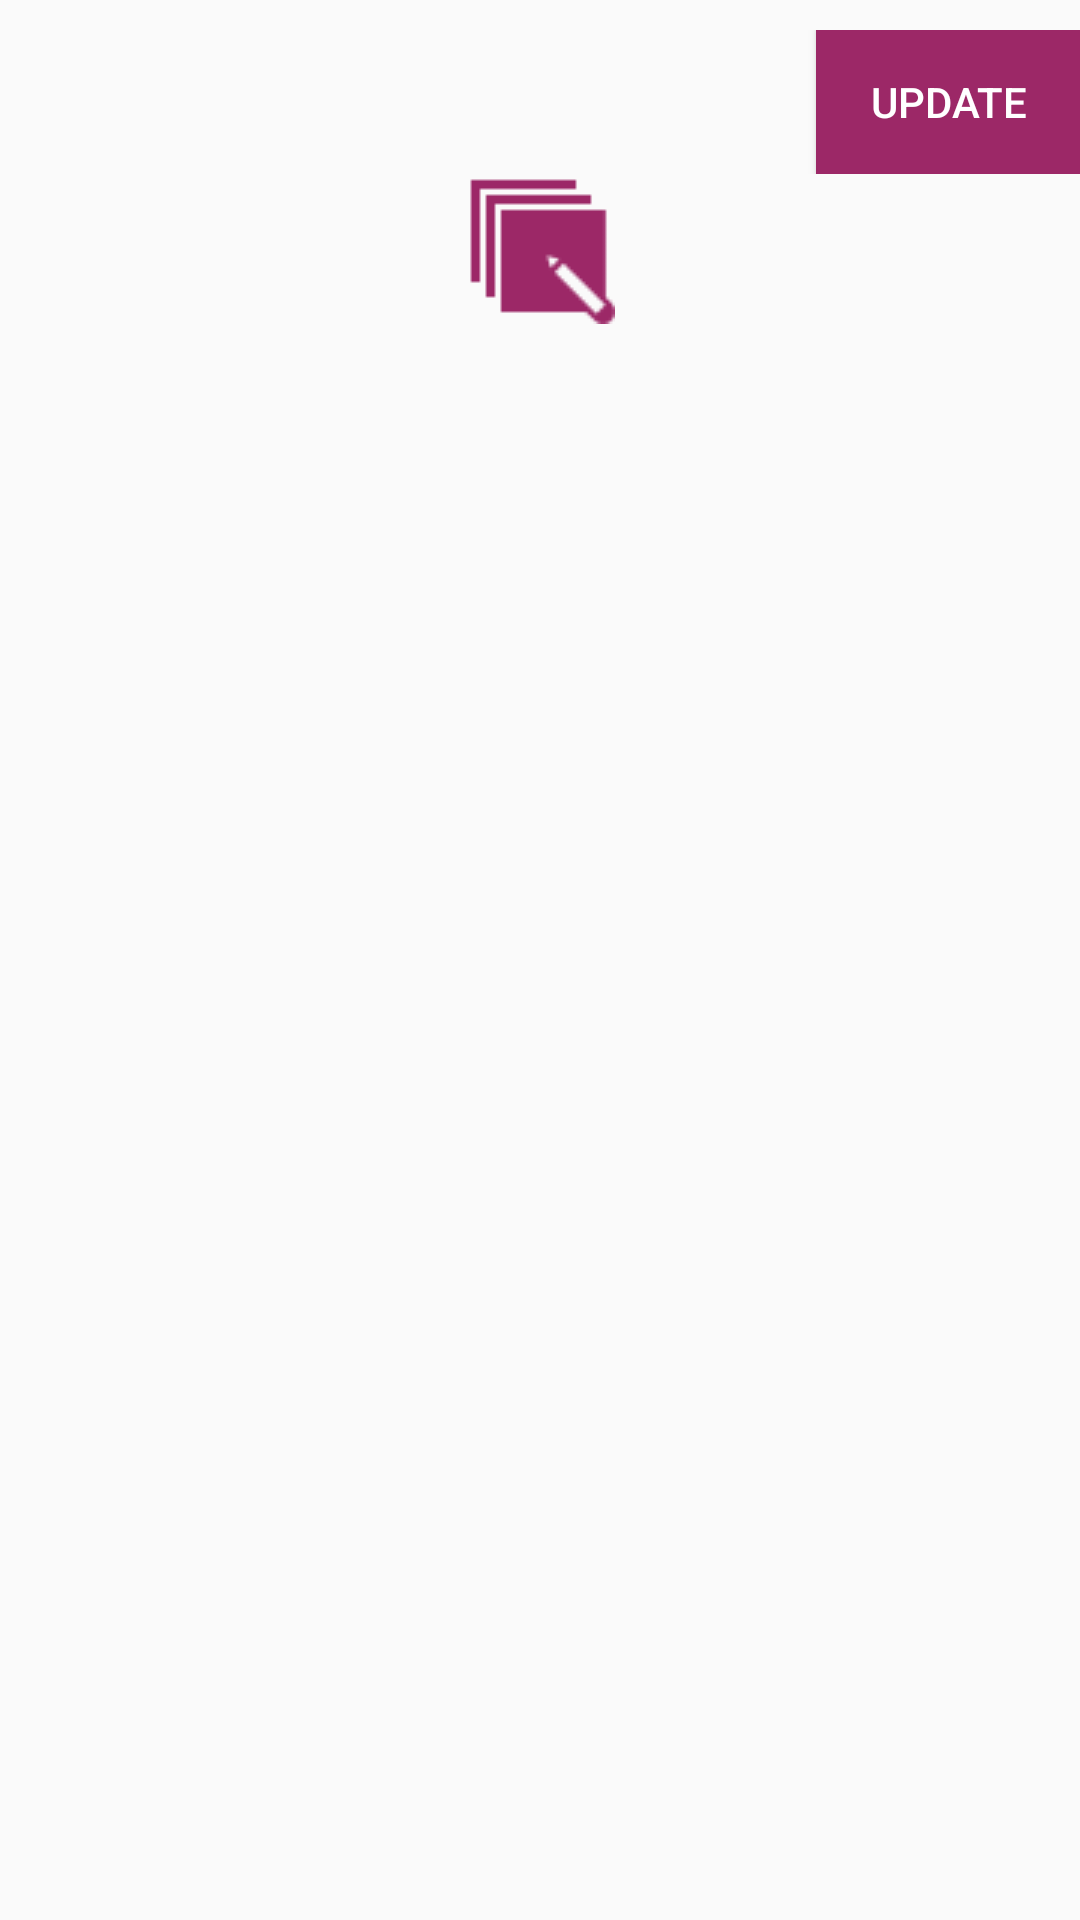

The Android layout XML behind this screen, and the referenced resources:
<!-- AndroidManifest.xml: application theme AppTheme.NoActionBar -->
<!-- res/layout/activity_seller__add.xml -->
<?xml version="1.0" encoding="utf-8"?>
<RelativeLayout xmlns:android="http://schemas.android.com/apk/res/android"
    xmlns:app="http://schemas.android.com/apk/res-auto"
    xmlns:tools="http://schemas.android.com/tools"
    android:layout_width="match_parent"
    android:layout_height="match_parent"
    tools:context="com.zaptas.printindiamart.Seller_Add">
    <LinearLayout
        android:layout_width="match_parent"
        android:layout_marginTop="10dp"
        android:id="@+id/l11"
        android:gravity="right"
        android:layout_height="wrap_content">
        <Button
            android:layout_width="wrap_content"
            android:layout_height="wrap_content"
            android:text="Update"
            android:onClick="update"
            android:textColor="#fff"
            android:background="#9c2867"/>
    </LinearLayout>
<LinearLayout
    android:layout_width="match_parent"
    android:layout_below="@+id/l11"
    android:gravity="center"
    android:layout_height="wrap_content">
   <ImageView
       android:layout_width="wrap_content"
       android:layout_height="wrap_content"
       android:src="@drawable/editt"
       android:id="@+id/logo"/>
</LinearLayout>
</RelativeLayout>
<!-- resources referenced by this layout -->
<resources>
  <!-- drawable editt: png bitmap (drawable, 814 bytes) -->
  <style name="AppTheme.NoActionBar">
          <item name="windowActionBar">false</item>
          <item name="windowNoTitle">true</item>
      </style>
</resources>
